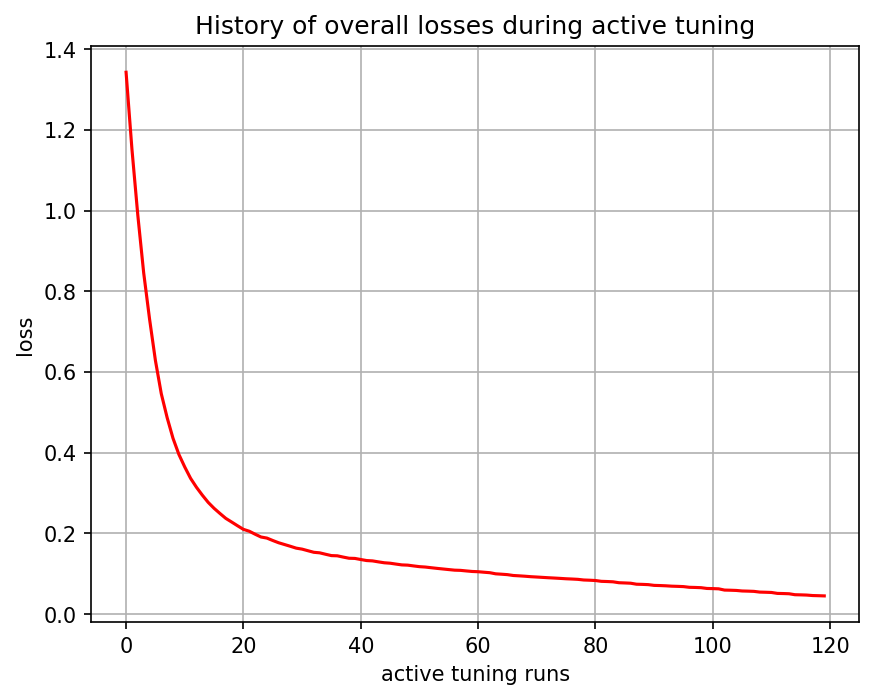

The table this chart was drawn from, first rows:
, 0
0, 1.343
1, 1.152
2, 0.9884
3, 0.8457
4, 0.7314
5, 0.6286
6, 0.5462
7, 0.4869
8, 0.4357
9, 0.3958
10, 0.3646
11, 0.3364
12, 0.3143
13, 0.2947
14, 0.2768
15, 0.2622
16, 0.2495
17, 0.2372
18, 0.2282
19, 0.219
20, 0.2101
21, 0.2054
22, 0.198
23, 0.1911
24, 0.1885
25, 0.1825
26, 0.1769
27, 0.1725
28, 0.1681
29, 0.1635
30, 0.1611
31, 0.1571
32, 0.1532
33, 0.1519
34, 0.1484
35, 0.1451
36, 0.1445
37, 0.1414
38, 0.1385
39, 0.1381
40, 0.1353
41, 0.1328
42, 0.1319
43, 0.1295
44, 0.1273
45, 0.1262
46, 0.124
47, 0.122
48, 0.1214
49, 0.1195
50, 0.1177
51, 0.1167
52, 0.115
53, 0.1134
54, 0.1119
55, 0.1104
56, 0.109
57, 0.1085
58, 0.107
59, 0.1057
... 60 more rows
